Run: headless pygame with SDL's dummy video driver; simulated clock (each Clock.tick advances the game by its frame time, no real sleeping); random seed 0; keys injected as events and as key.get_pressed() state; no mouse input.
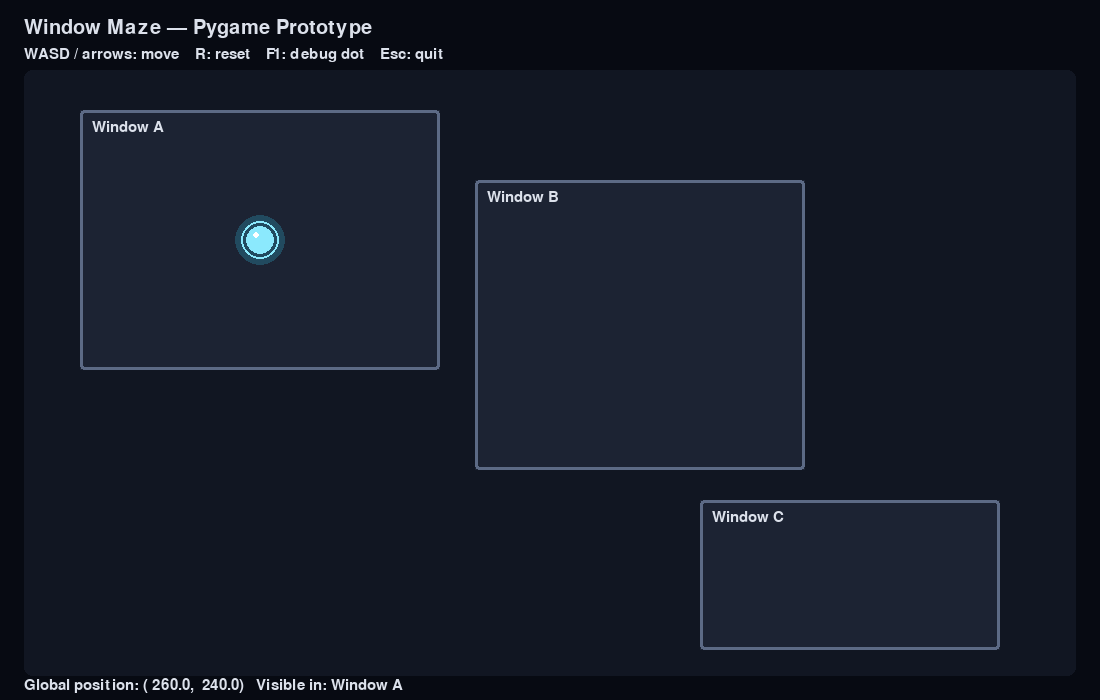
Frame 1 of 4 · flips 1–60 · no input
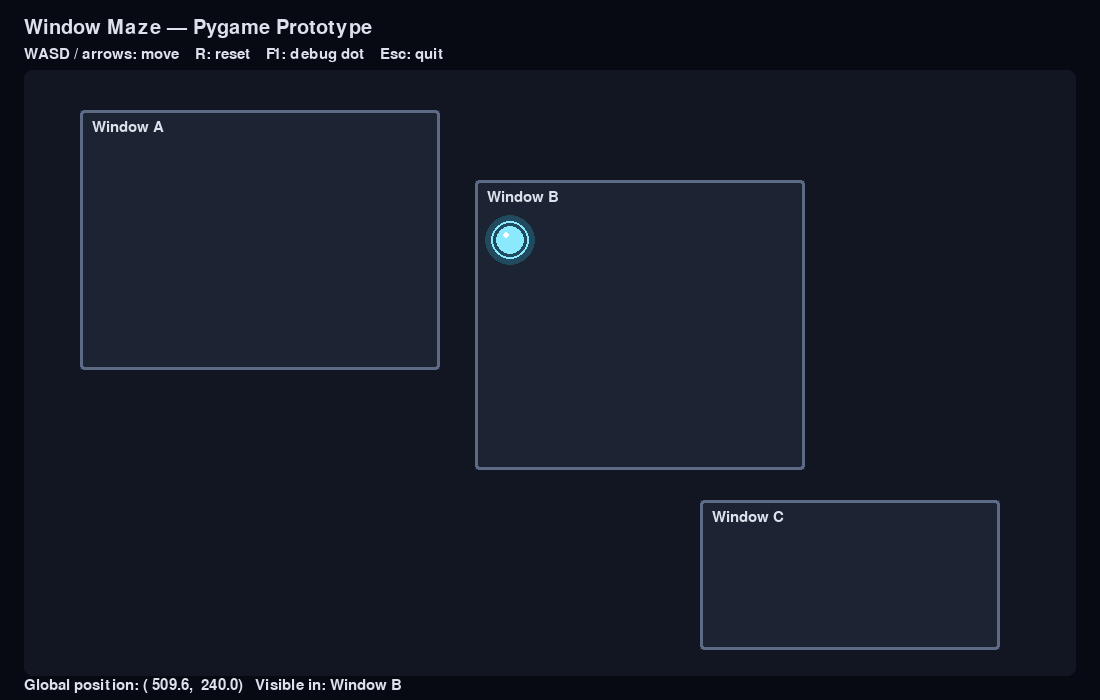
Frame 2 of 4 · flips 61–180 · tapped SPACE, RETURN · held RIGHT (→), D
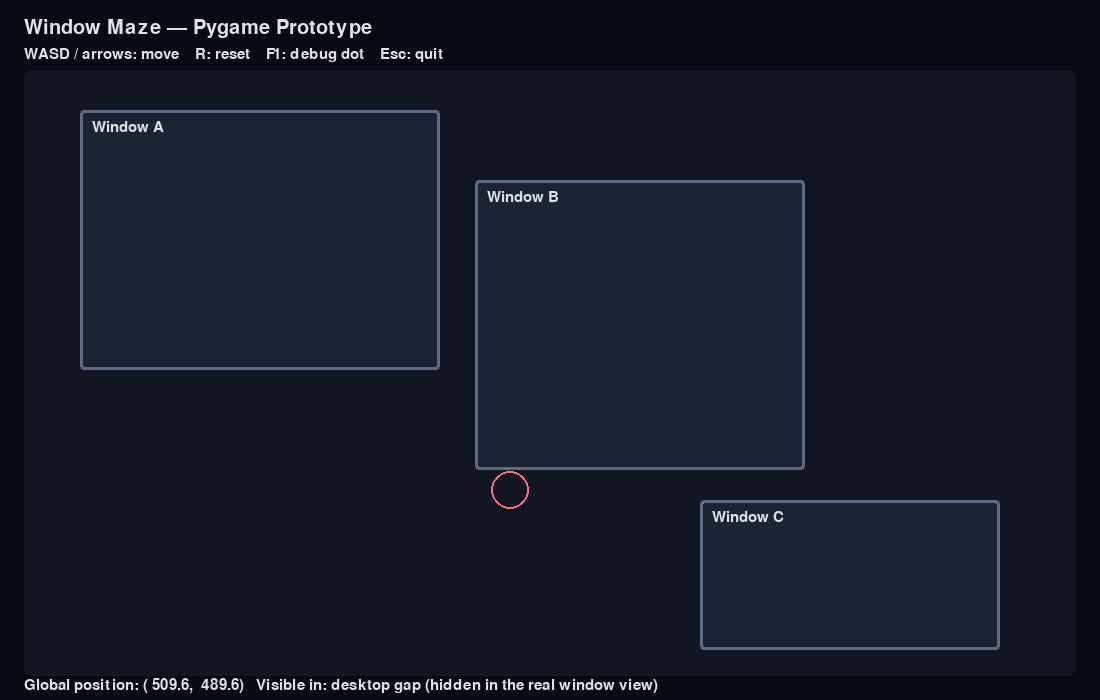
Frame 3 of 4 · flips 181–300 · held DOWN (↓), S
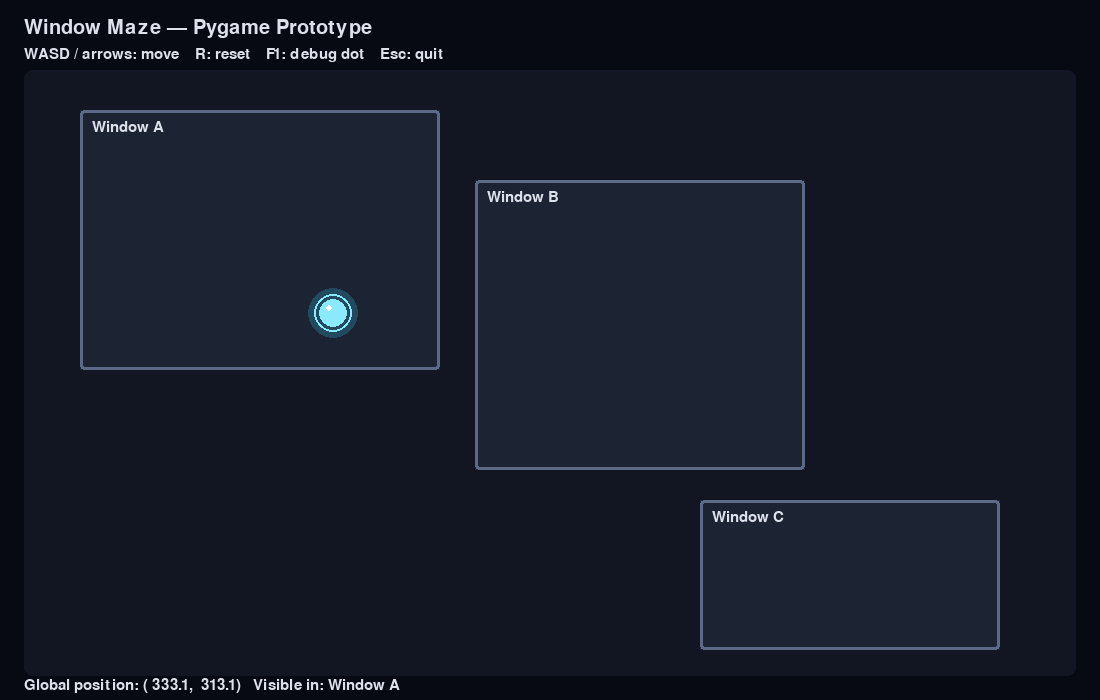
Frame 4 of 4 · flips 301–420 · held LEFT (←), A, UP (↑), W

The pygame program that drew these frames:

from __future__ import annotations

from dataclasses import dataclass

import pygame


SCREEN_WIDTH = 1100
SCREEN_HEIGHT = 700
FPS = 120

PLAYER_RADIUS = 14
PLAYER_SPEED = 260.0

BACKGROUND = (7, 10, 18)
DESKTOP_BACKGROUND = (17, 22, 34)
FRAGMENT_BACKGROUND = (28, 35, 51)
FRAGMENT_BORDER = (92, 106, 133)
PLAYER_COLOR = (139, 233, 253)
PLAYER_GLOW = (53, 217, 255)
TEXT_COLOR = (220, 225, 235)
GAP_PLAYER_COLOR = (255, 110, 130)


@dataclass(frozen=True)
class WindowFragment:
    name: str
    rect: pygame.Rect


WINDOW_FRAGMENTS = (
    WindowFragment("Window A", pygame.Rect(80, 110, 360, 260)),
    WindowFragment("Window B", pygame.Rect(475, 180, 330, 290)),
    WindowFragment("Window C", pygame.Rect(700, 500, 300, 150)),
)

START_POSITION = pygame.Vector2(WINDOW_FRAGMENTS[0].rect.center)


def handle_movement(player: pygame.Vector2, delta_time: float) -> None:
    keys = pygame.key.get_pressed()
    direction = pygame.Vector2(int(keys[pygame.K_d] or keys[pygame.K_RIGHT])- int(keys[pygame.K_a] or keys[pygame.K_LEFT]),int(keys[pygame.K_s] or keys[pygame.K_DOWN])
        - int(keys[pygame.K_w] or keys[pygame.K_UP]),
    )

    if direction.length_squared() > 0:
        direction = direction.normalize()
        player += direction * PLAYER_SPEED * delta_time

    # Keep the player within the simulated desktop.
    player.x = max(PLAYER_RADIUS, min(SCREEN_WIDTH - PLAYER_RADIUS, player.x))
    player.y = max(PLAYER_RADIUS + 60, min(SCREEN_HEIGHT - PLAYER_RADIUS, player.y))


def player_is_inside(fragment: WindowFragment, player: pygame.Vector2) -> bool:
    """Return True when the player's center is visible in a fragment."""
    return fragment.rect.collidepoint(player.x, player.y)


def draw_player(
    surface: pygame.Surface,
    position: pygame.Vector2,
    color: tuple[int, int, int] = PLAYER_COLOR,
) -> None:
    center = (round(position.x), round(position.y))

    glow = pygame.Surface(
        (PLAYER_RADIUS * 4, PLAYER_RADIUS * 4), pygame.SRCALPHA
    )
    glow_center = (glow.get_width() // 2, glow.get_height() // 2)
    pygame.draw.circle(
        glow,
        (*PLAYER_GLOW, 55),
        glow_center,
        round(PLAYER_RADIUS * 1.8),
    )
    surface.blit(
        glow,
        (
            center[0] - glow_center[0],
            center[1] - glow_center[1],
        ),
    )

    pygame.draw.circle(surface, color, center, PLAYER_RADIUS)
    pygame.draw.circle(
        surface,
        (255, 255, 255),
        (center[0] - 4, center[1] - 5),
        3,
    )


def draw_fragment(
    screen: pygame.Surface,
    fragment: WindowFragment,
    player: pygame.Vector2,
    font: pygame.font.Font,
) -> None:
    """Draw one clipped view of the shared desktop."""
    pygame.draw.rect(screen, FRAGMENT_BACKGROUND, fragment.rect)

    # set_clip behaves like a browser canvas clipped by its window bounds.
    old_clip = screen.get_clip()
    screen.set_clip(fragment.rect)
    if player_is_inside(fragment, player):
        draw_player(screen, player)
    screen.set_clip(old_clip)

    pygame.draw.rect(screen, FRAGMENT_BORDER, fragment.rect, width=3, border_radius=4)
    label = font.render(fragment.name, True, TEXT_COLOR)
    screen.blit(label, (fragment.rect.x + 12, fragment.rect.y + 10))


def draw_scene(
    screen: pygame.Surface,
    fragments: tuple[WindowFragment, ...],
    player: pygame.Vector2,
    font: pygame.font.Font,
    small_font: pygame.font.Font,
    show_debug_player: bool,
) -> None:
    screen.fill(BACKGROUND)

    desktop_rect = pygame.Rect(24, 70, SCREEN_WIDTH - 48, SCREEN_HEIGHT - 94)
    pygame.draw.rect(screen, DESKTOP_BACKGROUND, desktop_rect, border_radius=8)

    title = font.render("Window Maze — Pygame Prototype", True, TEXT_COLOR)
    instructions = small_font.render(
        "WASD / arrows: move    R: reset    F1: debug dot    Esc: quit",
        True,
        TEXT_COLOR,
    )
    screen.blit(title, (24, 18))
    screen.blit(instructions, (24, 47))

    for fragment in fragments:
        draw_fragment(screen, fragment, player, small_font)

    visible_fragment = next(
        (fragment.name for fragment in fragments if player_is_inside(fragment, player)),
        None,
    )

    if show_debug_player:
        debug_color = PLAYER_COLOR if visible_fragment else GAP_PLAYER_COLOR
        pygame.draw.circle(
            screen,
            debug_color,
            (round(player.x), round(player.y)),
            PLAYER_RADIUS + 5,
            width=2,
        )

    location = visible_fragment or "desktop gap (hidden in the real window view)"
    status = small_font.render(
        f"Global position: ({player.x:6.1f}, {player.y:6.1f})   Visible in: {location}",
        True,
        TEXT_COLOR,
    )
    screen.blit(status, (24, SCREEN_HEIGHT - 22))

    pygame.display.flip()


def main() -> None:
    pygame.init()
    pygame.display.set_caption("Window Maze Prototype")
    screen = pygame.display.set_mode((SCREEN_WIDTH, SCREEN_HEIGHT))
    clock = pygame.time.Clock()
    font = pygame.font.Font(None, 30)
    small_font = pygame.font.Font(None, 22)

    player = START_POSITION.copy()
    show_debug_player = True
    running = True

    while running:
        delta_time = min(clock.tick(FPS) / 1000.0, 0.05)

        for event in pygame.event.get():
            if event.type == pygame.QUIT:
                running = False
            elif event.type == pygame.KEYDOWN:
                if event.key == pygame.K_ESCAPE:
                    running = False
                elif event.key == pygame.K_r:
                    player.update(START_POSITION)
                elif event.key == pygame.K_F1:
                    show_debug_player = not show_debug_player

        handle_movement(player, delta_time)
        draw_scene(
            screen,
            WINDOW_FRAGMENTS,
            player,
            font,
            small_font,
            show_debug_player,
        )

    pygame.quit()


if __name__ == "__main__":
    main()
